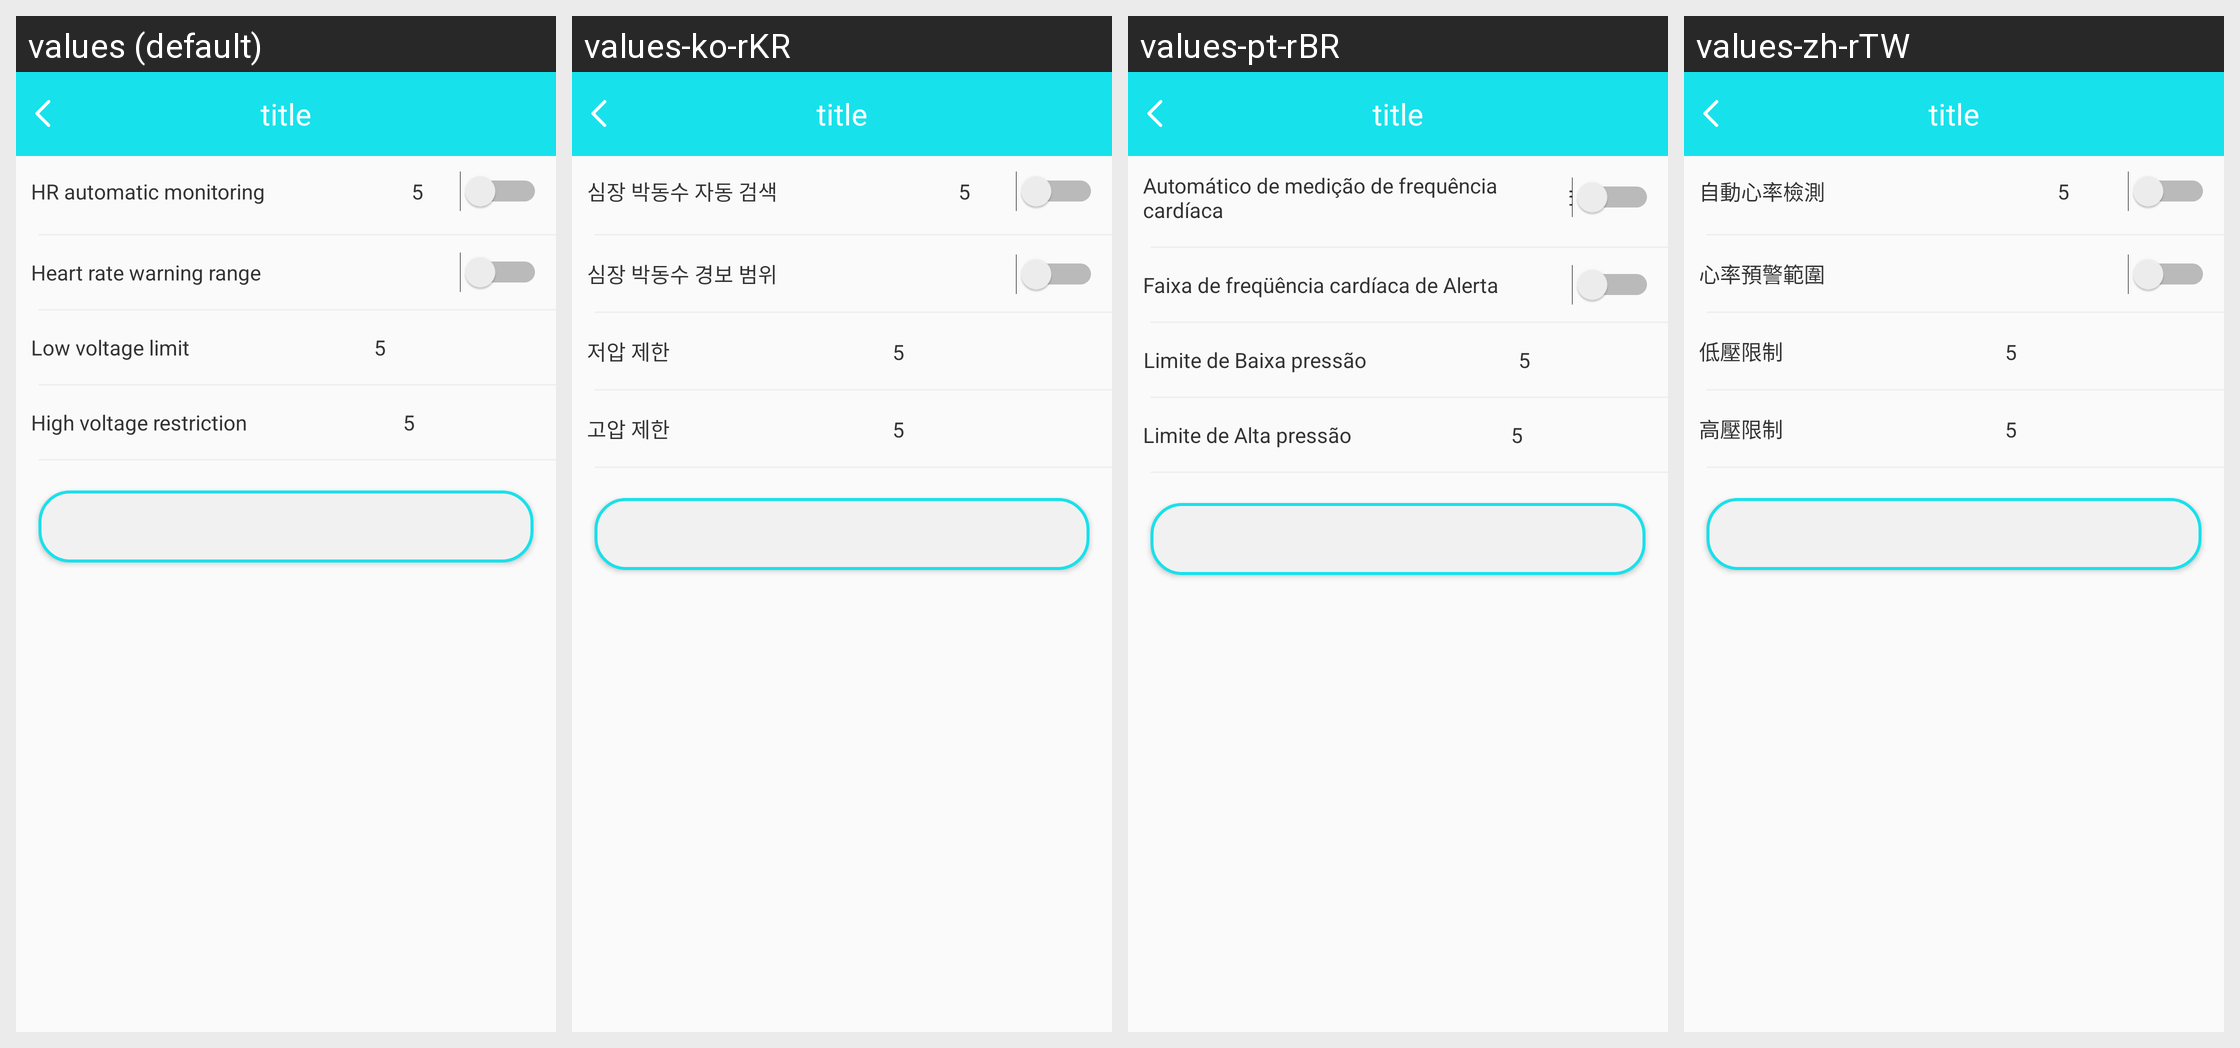

Translations of the strings shown on this Android screen, per locale in the grid:
Android screen res/layout/b18i_heart_rate_layout.xml rendered under 4 locales, left to right: values (default), values-ko-rKR, values-pt-rBR, values-zh-rTW. Device: Nexus 5 (rendered at 1080×1920; each locale shown at half size, 540×960, under a caption strip naming it); theme BAppTheme.
Other locales in the repository, not shown: values-de-rDE, values-en, values-es-rES, values-fr-rBE, values-fr-rCA, values-fr-rFR, values-it-rCH, values-it-rIT, values-ja-rJP, values-ru-rRU, values-vi-rVN, values-zh-rCN, values-zh-rHK.
Strings drawn on this screen, with the default value and each locale's value (text and hints the layout hard-codes, and strings that could not be matched under every locale, appear in the picture but are not listed):

Automaticheartrate
  values: HR automatic monitoring
  values-ko-rKR: 심장 박동수 자동 검색
  values-pt-rBR: Automático de medição de frequência cardíaca
  values-zh-rTW: 自動心率檢測

heart_rate_warning_range
  values: Heart rate warning range
  values-ko-rKR: 심장 박동수 경보 범위
  values-pt-rBR: Faixa de freqüência cardíaca de Alerta
  values-zh-rTW: 心率預警範圍

low_voltage
  values: Low voltage limit
  values-ko-rKR: 저압 제한
  values-pt-rBR: Limite de Baixa pressão
  values-zh-rTW: 低壓限制

high_voltage
  values: High voltage restriction
  values-ko-rKR: 고압 제한
  values-pt-rBR: Limite de Alta pressão
  values-zh-rTW: 高壓限制
